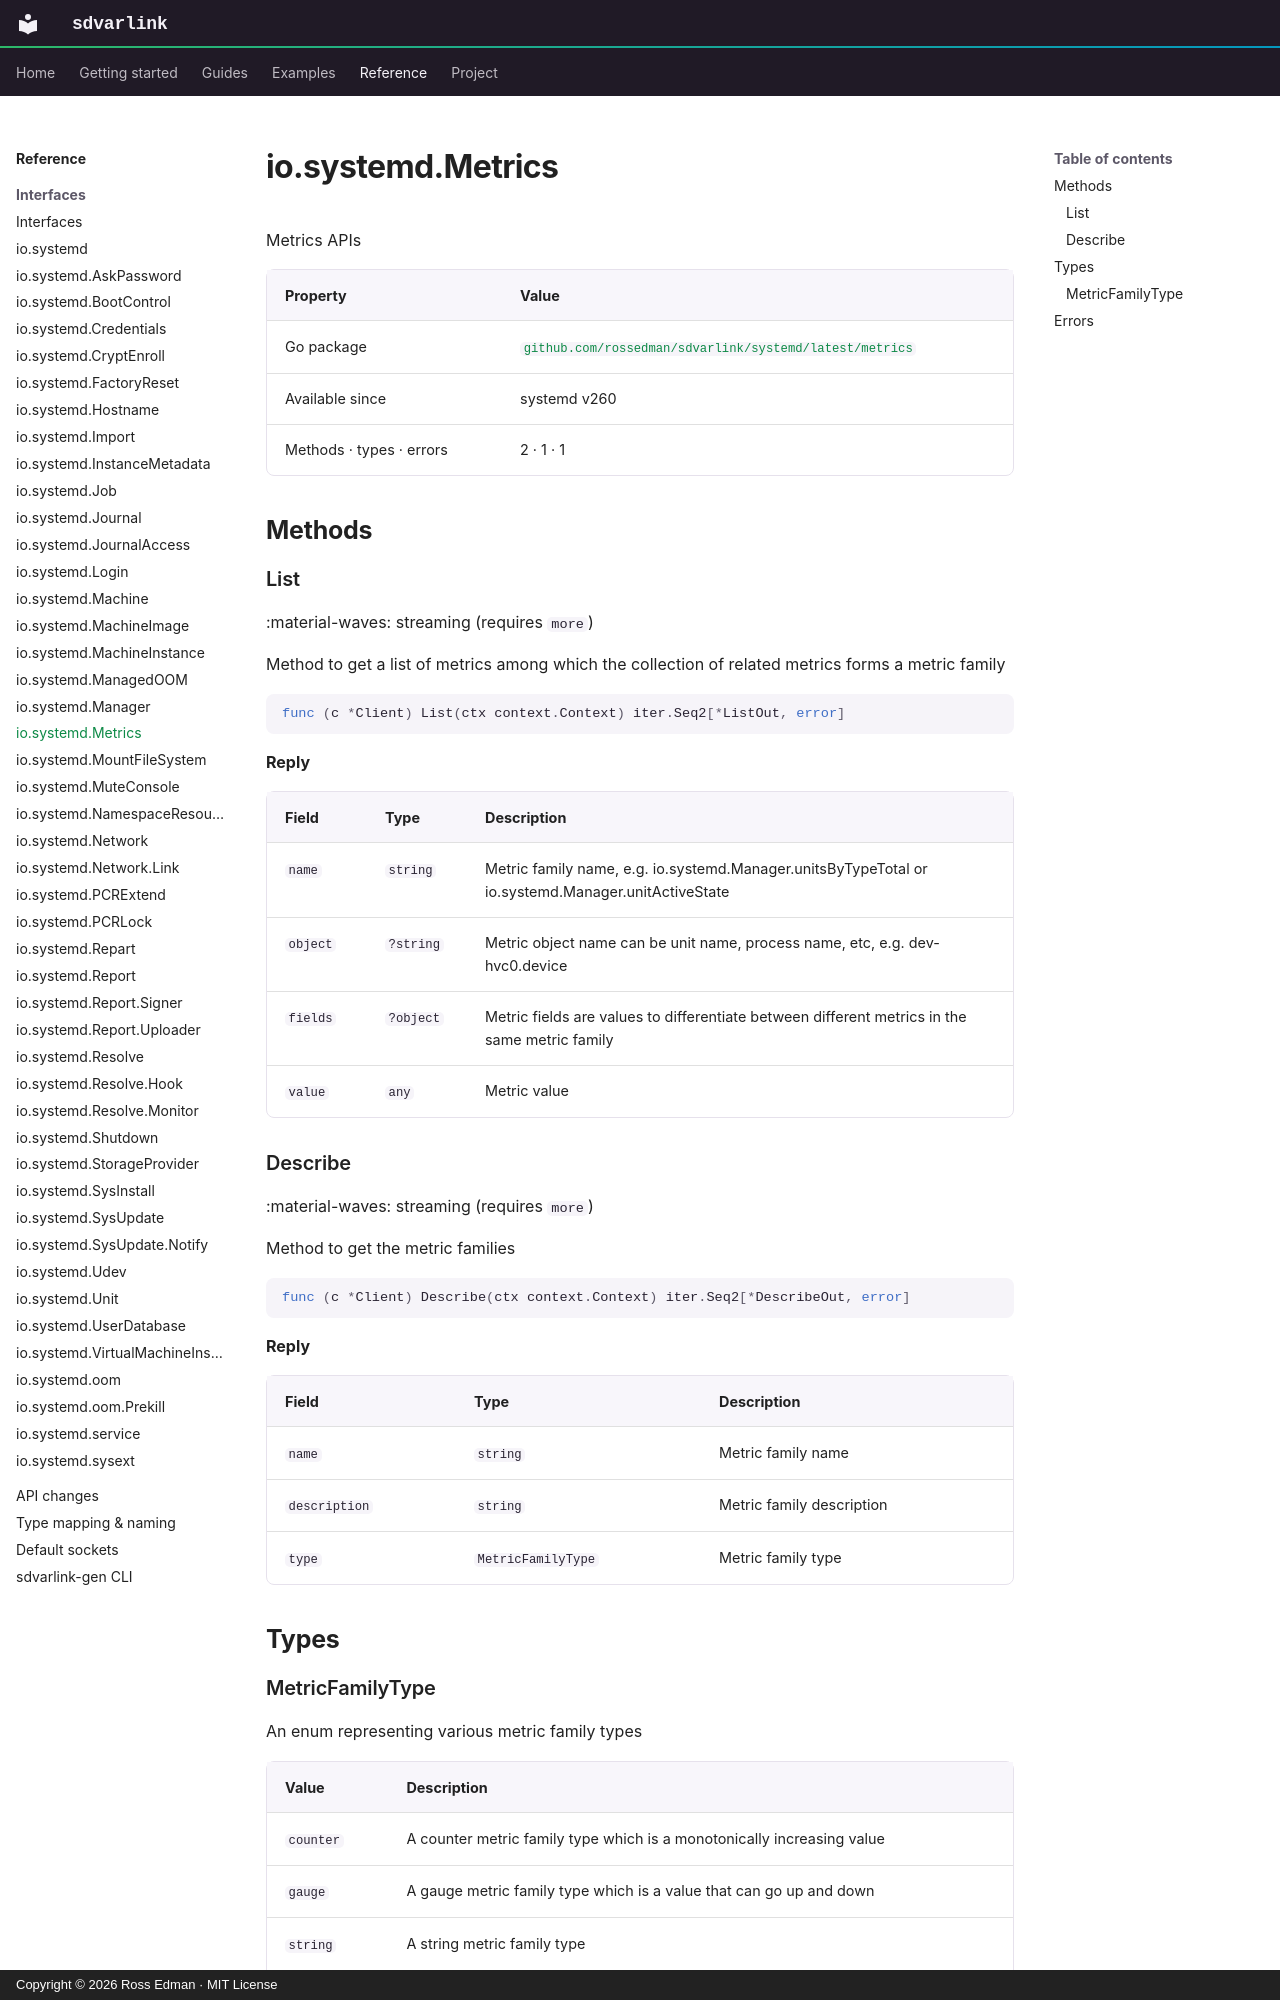

repository: rossedman/sdvarlink · page: reference/interfaces/metrics/index.html · generator: mkdocs · copyright: Copyright © 2026 Ross Edman · MIT License

# io.systemd.Metrics

<!-- Generated by `make docs-reference`. Do not edit. -->

Metrics APIs

| Property | Value |
| --- | --- |
| Go package | [`github.com/rossedman/sdvarlink/systemd/latest/metrics`](https://pkg.go.dev/github.com/rossedman/sdvarlink/systemd/latest/metrics) |
| Available since | systemd v260 |
| Methods · types · errors | 2 · 1 · 1 |

## Methods

### List

:material-waves: streaming (requires `more`)

Method to get a list of metrics among which the collection of related metrics forms a metric family

```go
func (c *Client) List(ctx context.Context) iter.Seq2[*ListOut, error]
```

**Reply**

| Field | Type | Description |
| --- | --- | --- |
| `name` | `string` | Metric family name, e.g. io.systemd.Manager.unitsByTypeTotal or io.systemd.Manager.unitActiveState |
| `object` | `?string` | Metric object name can be unit name, process name, etc, e.g. dev-hvc0.device |
| `fields` | `?object` | Metric fields are values to differentiate between different metrics in the same metric family |
| `value` | `any` | Metric value |

### Describe

:material-waves: streaming (requires `more`)

Method to get the metric families

```go
func (c *Client) Describe(ctx context.Context) iter.Seq2[*DescribeOut, error]
```

**Reply**

| Field | Type | Description |
| --- | --- | --- |
| `name` | `string` | Metric family name |
| `description` | `string` | Metric family description |
| `type` | `MetricFamilyType` | Metric family type |

## Types
